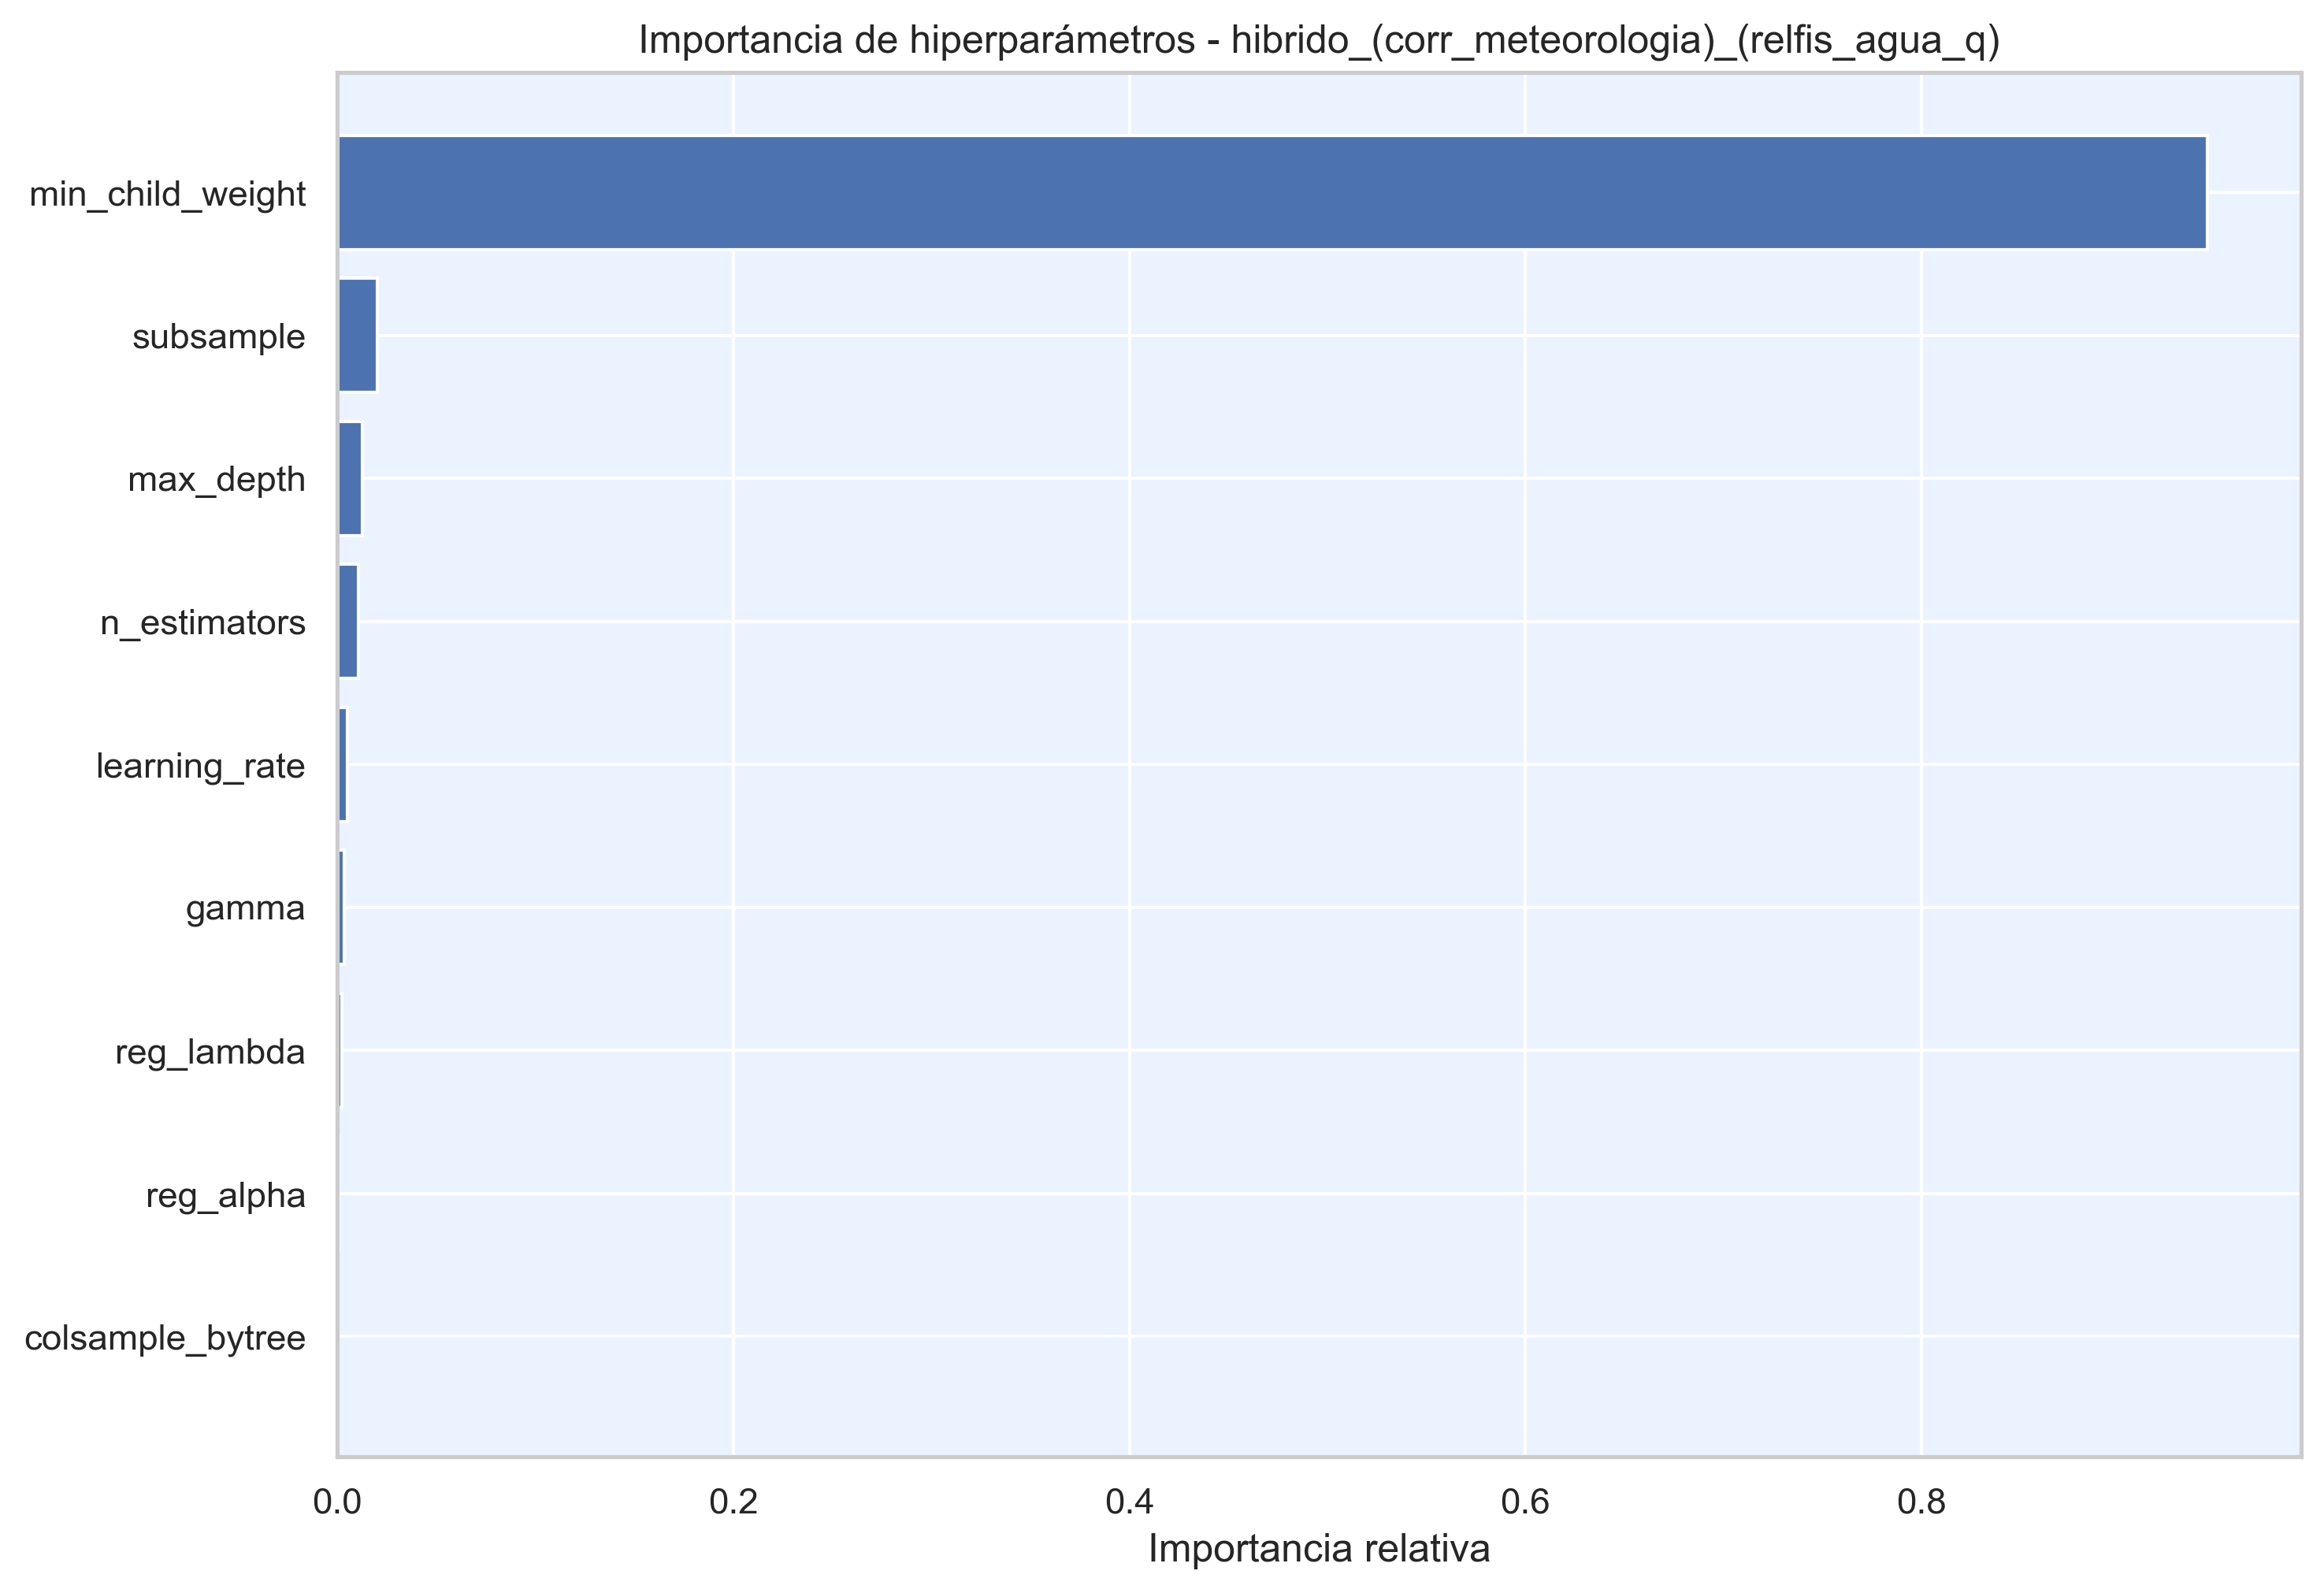

Data behind this chart, as committed beside it:
hiperparametro, importancia
min_child_weight, 0.9445
subsample, 0.02023
max_depth, 0.01277
n_estimators, 0.01056
learning_rate, 0.004967
gamma, 0.003636
reg_lambda, 0.002397
reg_alpha, 0.0006159
colsample_bytree, 0.0003621
